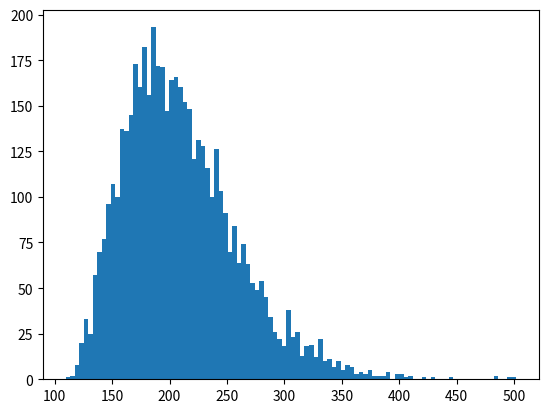

Here is the Python script that generated this plot: (Note: this script raises an exception after producing the figure.)
import scipy.stats as ss
import numpy as np
import matplotlib.pyplot as plt
alpha, loc, beta=5, 100, 22
data=ss.gamma.rvs(alpha,loc=loc,scale=beta,size=5000)
print(data)
myHist = plt.hist(data, 100, normed=True)
# rv = ss.gamma(alpha,loc,beta)
# x = np.linspace(0,600) 
# h = plt.plot(x, rv.pdf(x), lw=2)
plt.show()